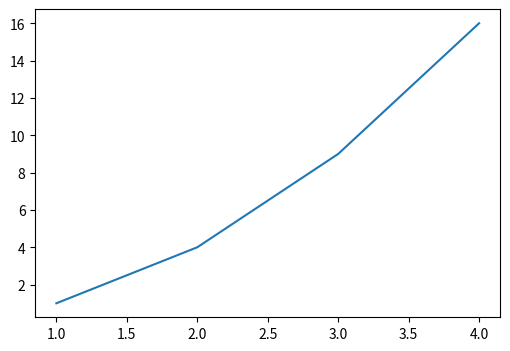

The matplotlib source for this figure:
import matplotlib.pyplot as plt

# 创建一张图像，并设置标题
plt.figure(num='ep3', figsize=(6, 4))  # 设置标题为'Figure 1'

# 绘制图形（这里使用的是示例）
plt.plot([1, 2, 3, 4], [1, 4, 9, 16])

# 显示图像
plt.show()


